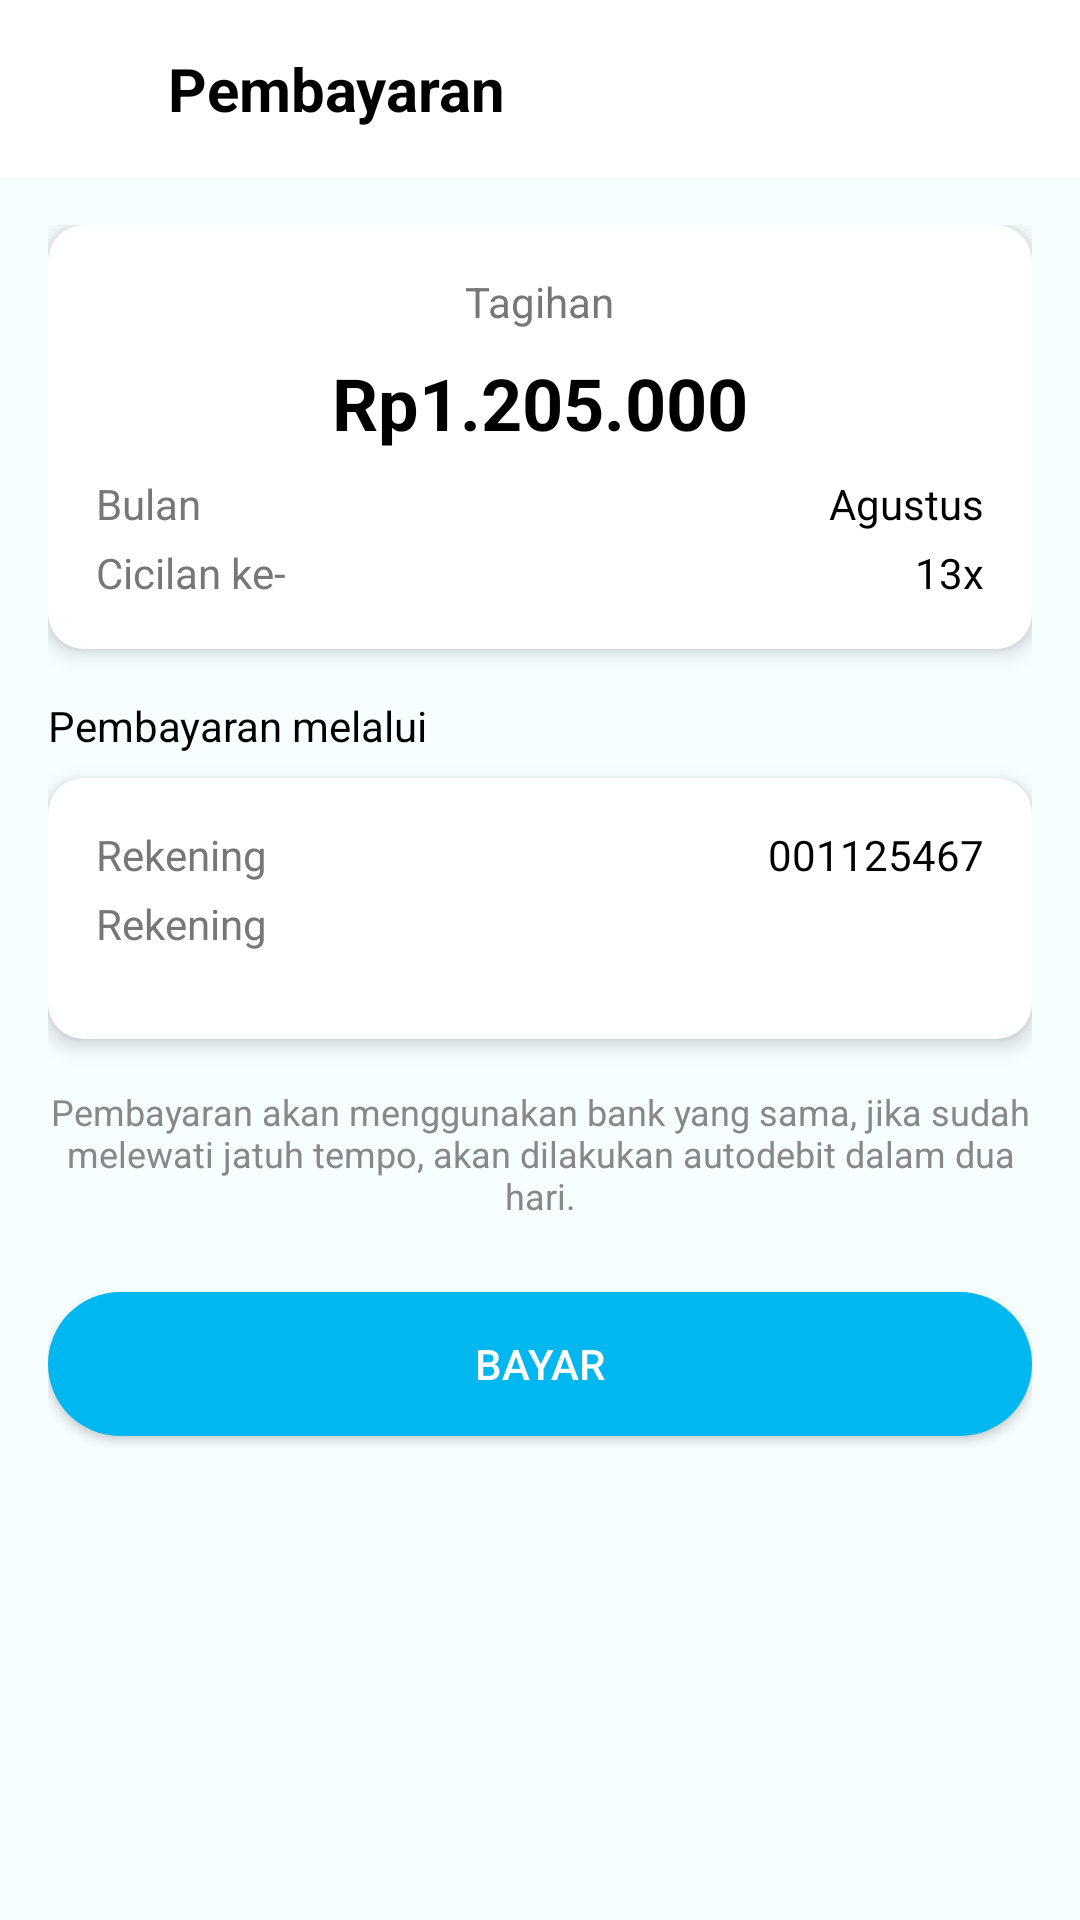

This screen was rendered from an Android layout file. Write that file and the resources it references.
<!-- AndroidManifest.xml: application theme Theme.FinlyRenew -->
<!-- res/layout/activity_detail_pembayaran.xml -->
<?xml version="1.0" encoding="utf-8"?>
<RelativeLayout xmlns:android="http://schemas.android.com/apk/res/android"
    xmlns:tools="http://schemas.android.com/tools"
    android:id="@+id/layoutPembayaran"
    android:layout_width="match_parent"
    android:layout_height="match_parent"
    android:background="#F7FEFF"
    tools:context=".DetailPembayaranActivity">

    <LinearLayout
        android:id="@+id/headerLayout"
        android:layout_width="match_parent"
        android:layout_height="wrap_content"
        android:orientation="horizontal"
        android:padding="16dp"
        android:background="@android:color/white">

        <ImageButton
            android:id="@+id/btnBack"
            android:layout_width="24dp"
            android:layout_height="24dp"
            android:src="@drawable/leftaroww"
            android:background="@android:color/transparent"
            android:contentDescription="Back" />

        <TextView
            android:id="@+id/txtTitle"
            android:layout_width="wrap_content"
            android:layout_height="wrap_content"
            android:layout_marginStart="16dp"
            android:text="Pembayaran"
            android:textStyle="bold"
            android:textColor="#000000"
            android:textSize="20sp" />
    </LinearLayout>


    <ScrollView
        android:id="@+id/scrollContent"
        android:layout_below="@id/headerLayout"
        android:layout_width="match_parent"
        android:layout_height="wrap_content">

        <LinearLayout
            android:layout_width="match_parent"
            android:layout_height="wrap_content"
            android:orientation="vertical"
            android:padding="16dp">


            <LinearLayout
                android:layout_width="match_parent"
                android:layout_height="wrap_content"
                android:orientation="vertical"
                android:background="@drawable/bg_card_white"
                android:padding="16dp"
                android:gravity="center"
                android:elevation="4dp"
                android:layout_marginBottom="16dp">

                <TextView
                    android:layout_width="wrap_content"
                    android:layout_height="wrap_content"
                    android:text="Tagihan"
                    android:textColor="#777777"
                    android:textSize="14sp" />

                <TextView
                    android:id="@+id/txtNominal"
                    android:layout_width="wrap_content"
                    android:layout_height="wrap_content"
                    android:text="Rp1.205.000"
                    android:textSize="24sp"
                    android:textStyle="bold"
                    android:textColor="#000000"
                    android:layout_marginVertical="8dp" />

                <LinearLayout
                    android:layout_width="match_parent"
                    android:layout_height="wrap_content"
                    android:orientation="horizontal"
                    android:gravity="center">

                    <TextView
                        android:layout_width="0dp"
                        android:layout_weight="1"
                        android:layout_height="wrap_content"
                        android:text="Bulan"
                        android:textColor="#777777" />

                    <TextView
                        android:layout_width="wrap_content"
                        android:layout_height="wrap_content"
                        android:text="Agustus"
                        android:textColor="#000000" />
                </LinearLayout>

                <LinearLayout
                    android:layout_width="match_parent"
                    android:layout_height="wrap_content"
                    android:orientation="horizontal"
                    android:layout_marginTop="4dp">

                    <TextView
                        android:layout_width="0dp"
                        android:layout_weight="1"
                        android:layout_height="wrap_content"
                        android:text="Cicilan ke-"
                        android:textColor="#777777" />

                    <TextView
                        android:layout_width="wrap_content"
                        android:layout_height="wrap_content"
                        android:text="13x"
                        android:textColor="#000000" />
                </LinearLayout>
            </LinearLayout>

            <TextView
                android:layout_width="wrap_content"
                android:layout_height="wrap_content"
                android:text="Pembayaran melalui"
                android:textColor="#000000"
                android:layout_marginBottom="8dp" />

            <LinearLayout
                android:layout_width="match_parent"
                android:layout_height="wrap_content"
                android:orientation="vertical"
                android:background="@drawable/bg_card_white"
                android:padding="16dp"
                android:elevation="4dp"
                android:layout_marginBottom="16dp">

                <LinearLayout
                    android:layout_width="match_parent"
                    android:layout_height="wrap_content"
                    android:orientation="horizontal">

                    <TextView
                        android:layout_width="0dp"
                        android:layout_weight="1"
                        android:layout_height="wrap_content"
                        android:text="Rekening"
                        android:textColor="#777777" />

                    <TextView
                        android:layout_width="wrap_content"
                        android:layout_height="wrap_content"
                        android:text="001125467"
                        android:textColor="#000000" />
                </LinearLayout>

                <LinearLayout
                    android:layout_width="match_parent"
                    android:layout_height="wrap_content"
                    android:layout_marginTop="4dp">

                    <TextView
                        android:layout_width="0dp"
                        android:layout_weight="1"
                        android:layout_height="wrap_content"
                        android:text="Rekening"
                        android:textColor="#777777" />


                    <ImageView
                        android:layout_width="32dp"
                        android:layout_height="32dp"
                        android:src="@drawable/bca_logo"
                        android:contentDescription="BNI Logo" />
                </LinearLayout>
            </LinearLayout>

            <TextView
                android:layout_width="match_parent"
                android:layout_height="wrap_content"
                android:text="Pembayaran akan menggunakan bank yang sama, jika sudah melewati jatuh tempo, akan dilakukan autodebit dalam dua hari."
                android:textColor="#888888"
                android:textSize="12sp"
                android:gravity="center"
                android:layout_marginBottom="24dp" />

            <Button
                android:id="@+id/btnBayar"
                android:layout_width="match_parent"
                android:layout_height="wrap_content"
                android:text="Bayar"
                android:textColor="@android:color/white"
                android:backgroundTint="#00B7F0"
                android:layout_marginBottom="24dp"
                android:background="@drawable/bg_button_rounded" />
        </LinearLayout>
    </ScrollView>
</RelativeLayout>
<!-- resources referenced by this layout -->
<resources>
  <!-- drawable bg_button_rounded (drawable) -->
  <?xml version="1.0" encoding="utf-8"?>
  <shape xmlns:android="http://schemas.android.com/apk/res/android"
      android:shape="rectangle">
      <solid android:color="#00B7F0" />
      <corners android:radius="24dp" />
  </shape>
  <!-- drawable bg_card_white (drawable) -->
  <?xml version="1.0" encoding="utf-8"?>
  <shape xmlns:android="http://schemas.android.com/apk/res/android"
      android:shape="rectangle">
      <solid android:color="@android:color/white" />
      <corners android:radius="12dp" />
      <padding
          android:left="8dp"
          android:right="8dp"
          android:top="8dp"
          android:bottom="8dp"/>
  </shape>
  <style name="Theme.FinlyRenew" parent="Theme.MaterialComponents.Light.DarkActionBar">
          
          <item name="colorPrimary">@color/blue_dark</item>
          <item name="colorPrimaryVariant">@color/white</item>
          <item name="colorOnPrimary">@color/white</item>
          
          <item name="colorSecondary">@color/teal_200</item>
          <item name="colorSecondaryVariant">@color/teal_700</item>
          <item name="colorOnSecondary">@color/black</item>
          
          <item name="android:statusBarColor">?attr/colorPrimaryVariant</item>
          
      </style>
  <color name="blue_dark">#006BFF</color>
  <color name="white">#FFFFFFFF</color>
  <color name="teal_200">#FF03DAC5</color>
  <color name="teal_700">#FF018786</color>
  <color name="black">#FF000000</color>
</resources>
